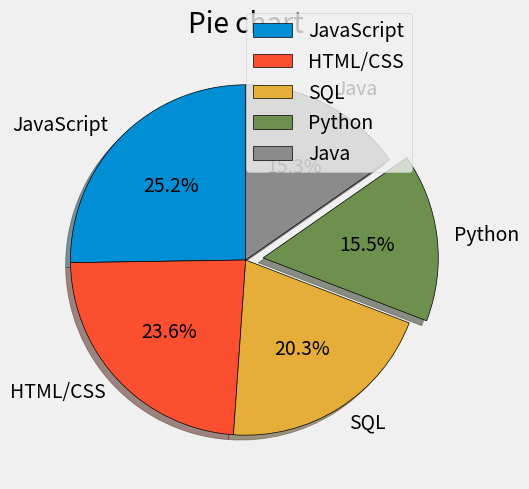

Python code for this plot:
from matplotlib import pyplot as plt

# Language Popularity
slices = [59219, 55466, 47544, 36443, 35917]
labels = ['JavaScript', 'HTML/CSS', 'SQL', 'Python', 'Java']
explode = [0, 0, 0, 0.1, 0]

plt.style.use("fivethirtyeight")

plt.pie(slices, labels=labels, wedgeprops={'edgecolor':'black'}, shadow=True, explode=explode, startangle=90, autopct='%1.1f%%', )
plt.tight_layout()
plt.legend(loc=(0.5,0.7))
plt.title("Pie chart")
plt.show()



# Colors:
# Blue = #008fd5
# Red = #fc4f30
# Yellow = #e5ae37
# Green = #6d904f